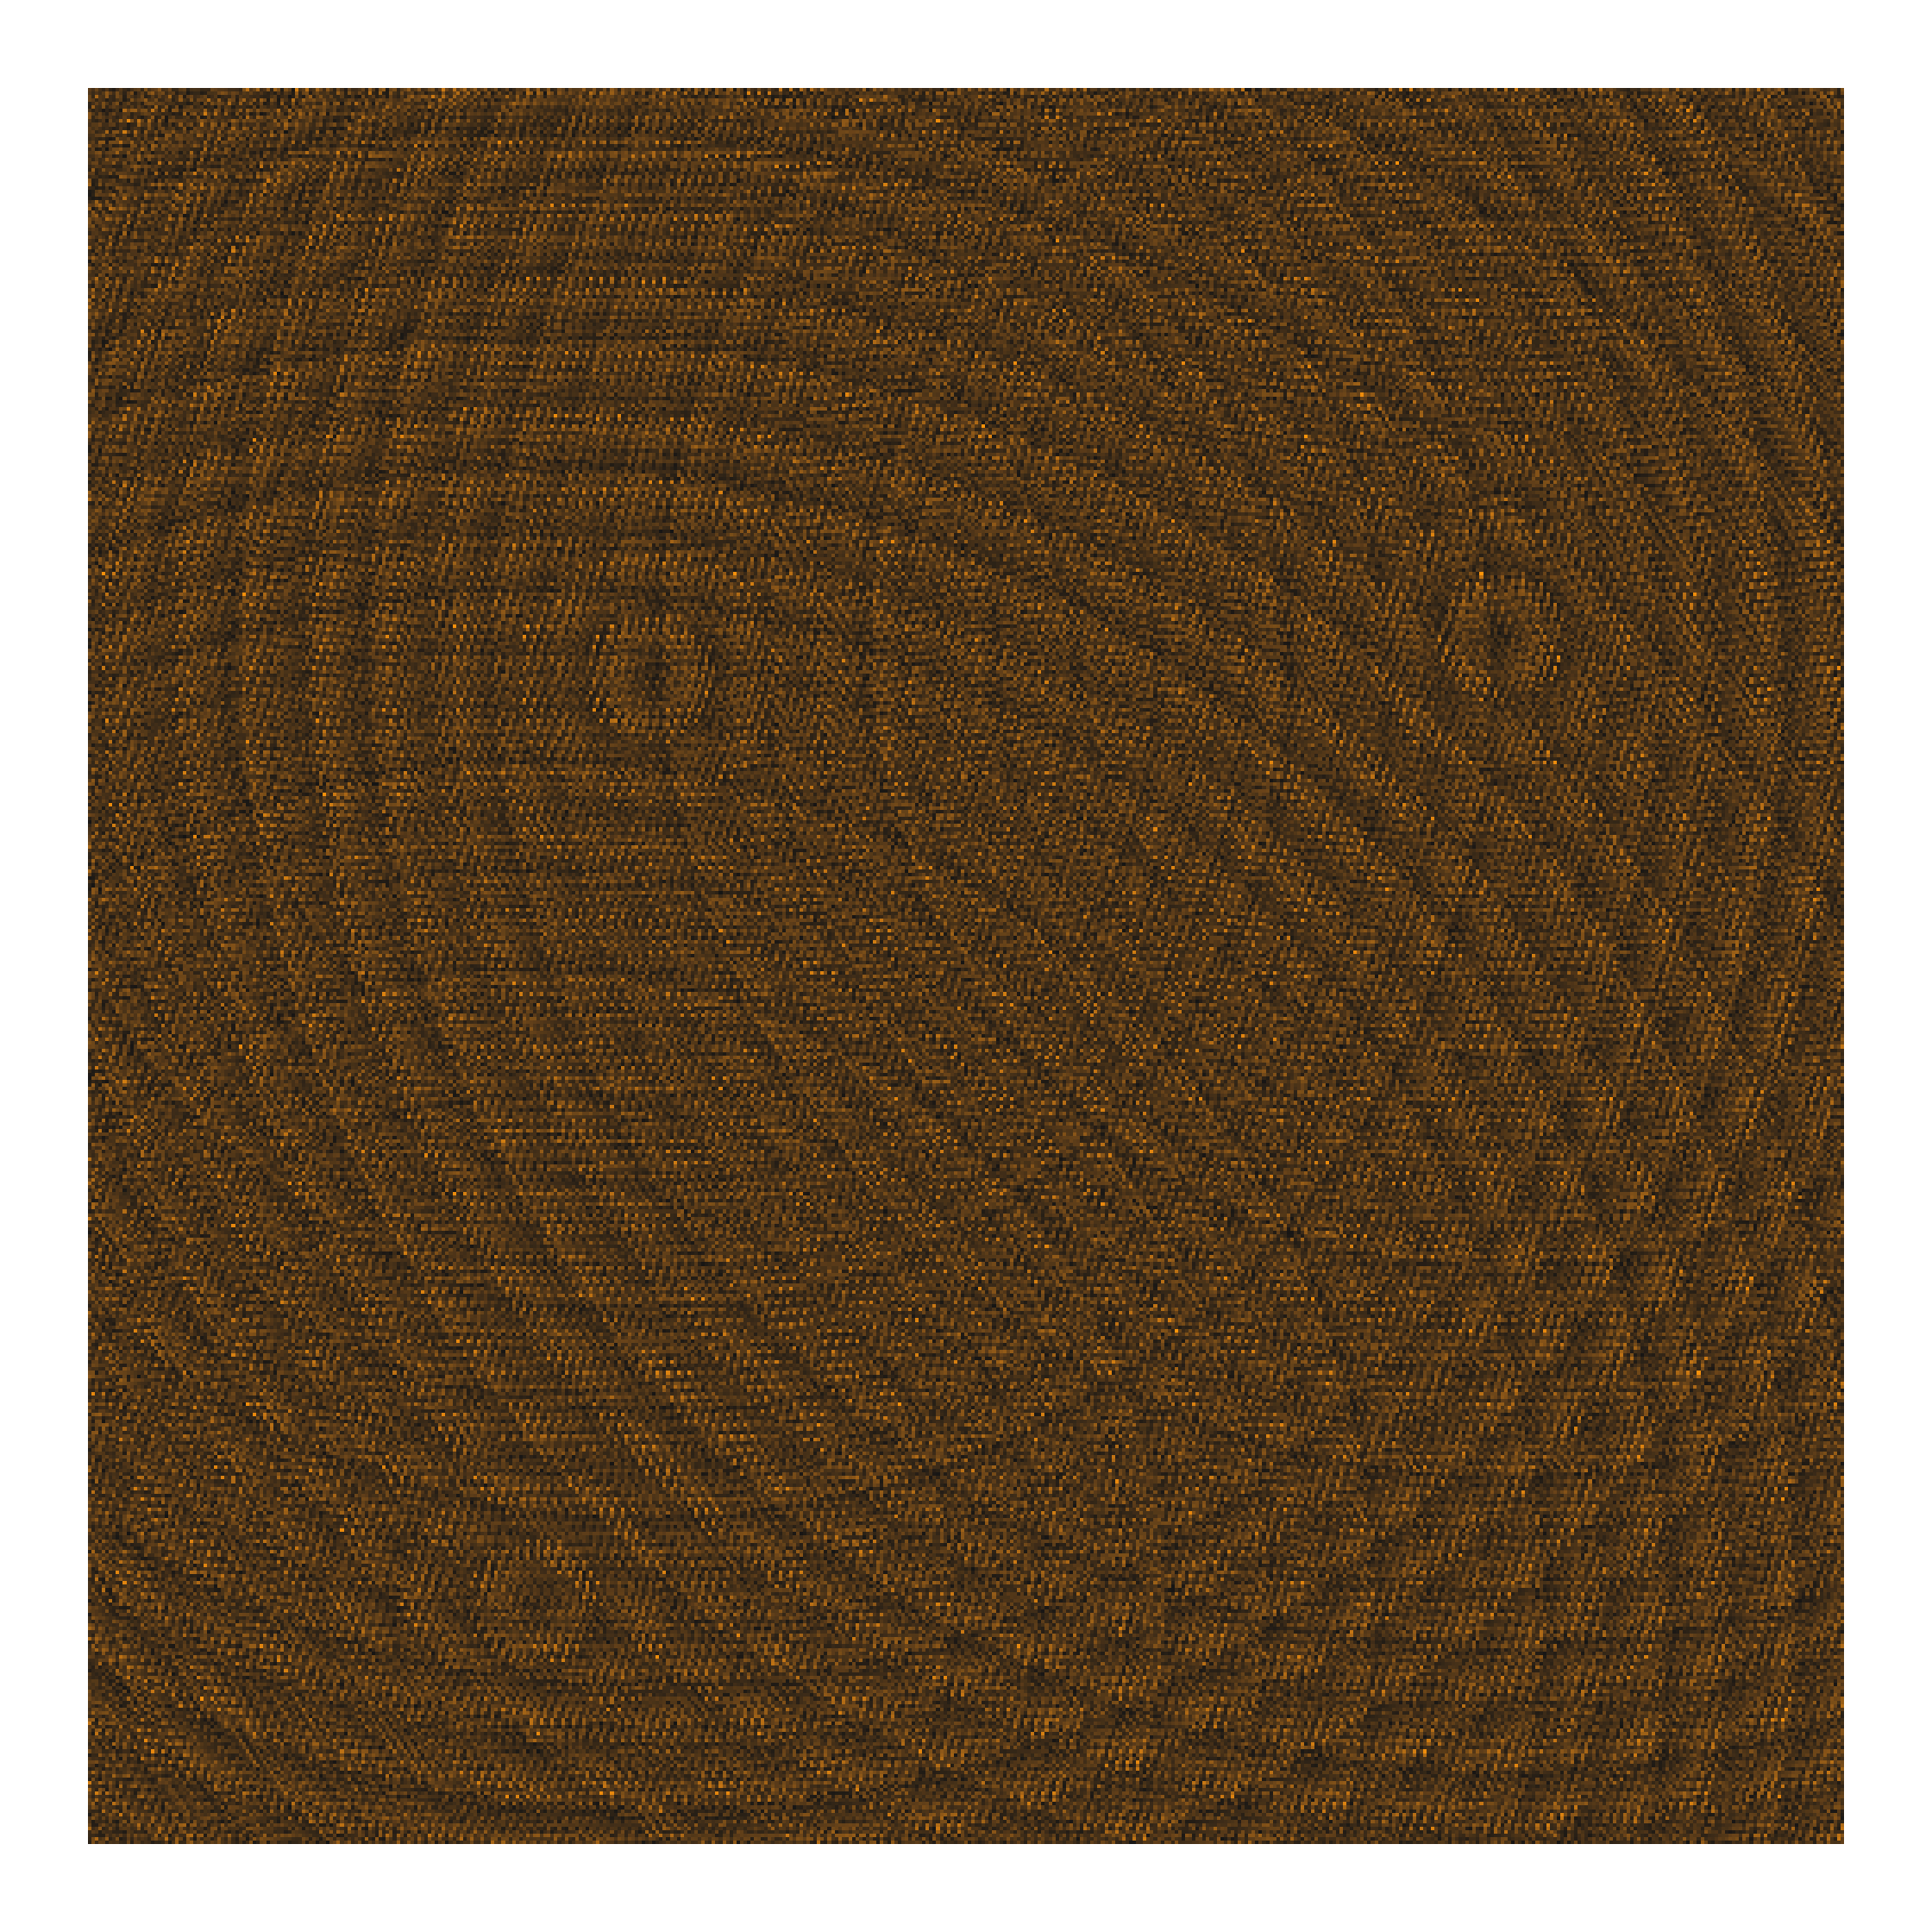

Reproduce this figure in R.
library(tidyverse)

set.seed(299)

n = 250

x1 = runif(1, -n, n) * 0.8
y1 = runif(1, -n, n) * 0.8

x2 = runif(1, -n, n) * 0.8
y2 = runif(1, -n, n) * 0.8

x3 = runif(1, -n, n) * 0.8
y3 = runif(1, -n, n) * 0.8

interf <- data.frame(x = -n:n, y = -n:n) %>% 
  expand(x, y) %>% 
  mutate(
    d1 = round(sqrt((x1 - x)^2 + (y1 - y)^2)) %% 12:20,
    d2 = round(sqrt((x2 - x)^2 + (y2 - y)^2)) %% 12:20,
    d3 = round(sqrt((x3 - x)^2 + (y3 - y)^2)) %% 12:20,
    d = (d1 + d2 + d3)^1.2
    )

ggplot(interf) +
  geom_tile(aes(x, y, fill = d)) +
  scale_fill_gradient(low = "grey10", high = "orange") +
  coord_fixed() +
  theme_void() +
  theme(
    legend.position = "none"
    # plot.background = element_rect(fill = "white")
  ) 

ggsave(here::here("genuary", "2021", "2021-9", "2021-9.png"), dpi = 320, width = 7, height = 7)
